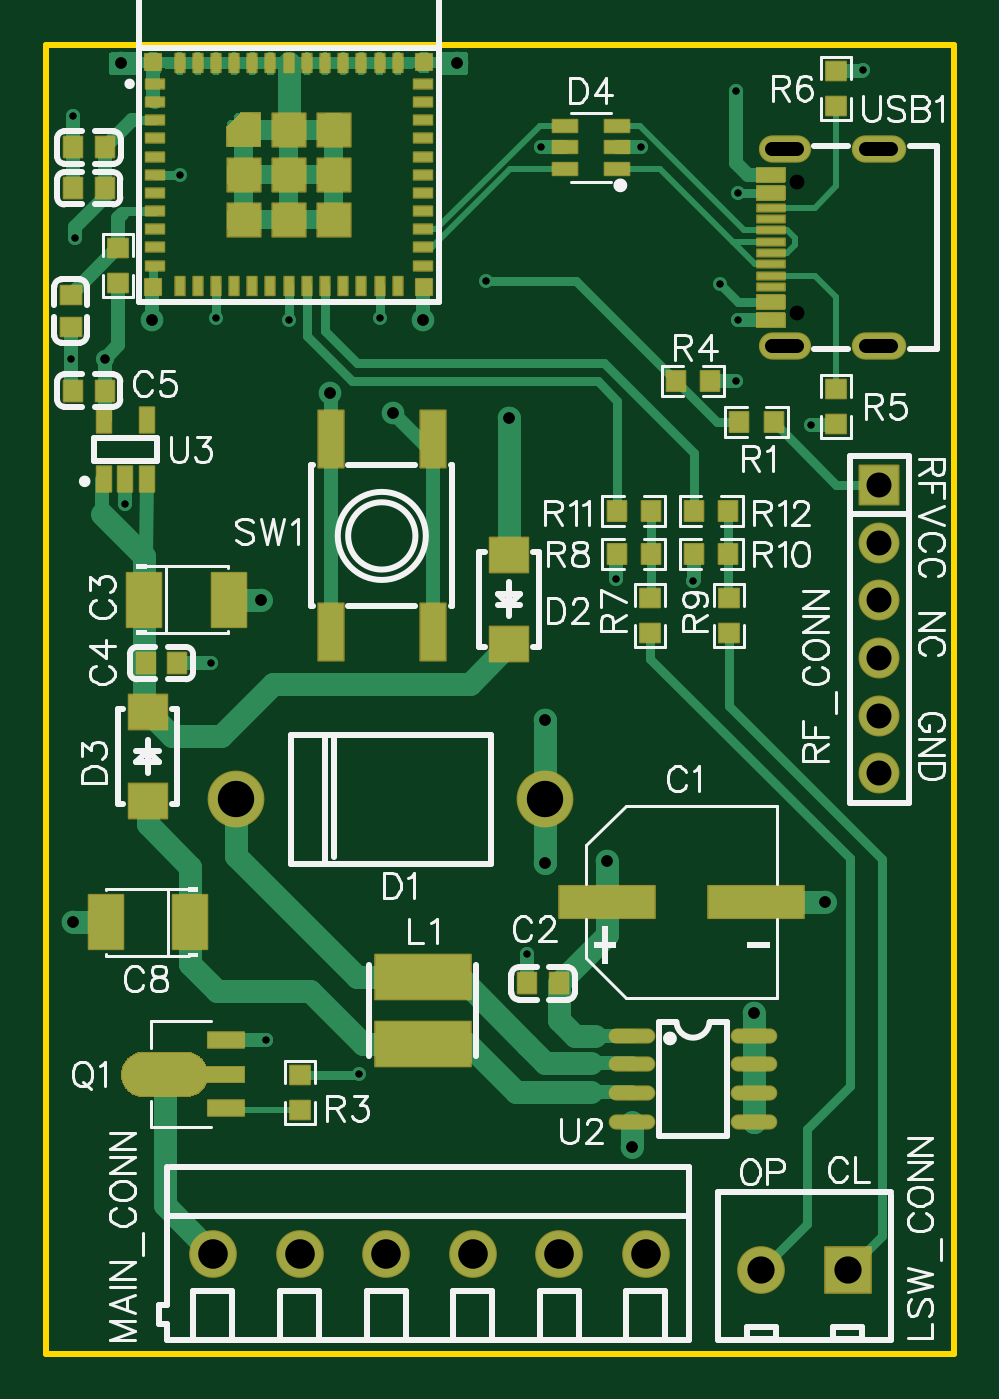
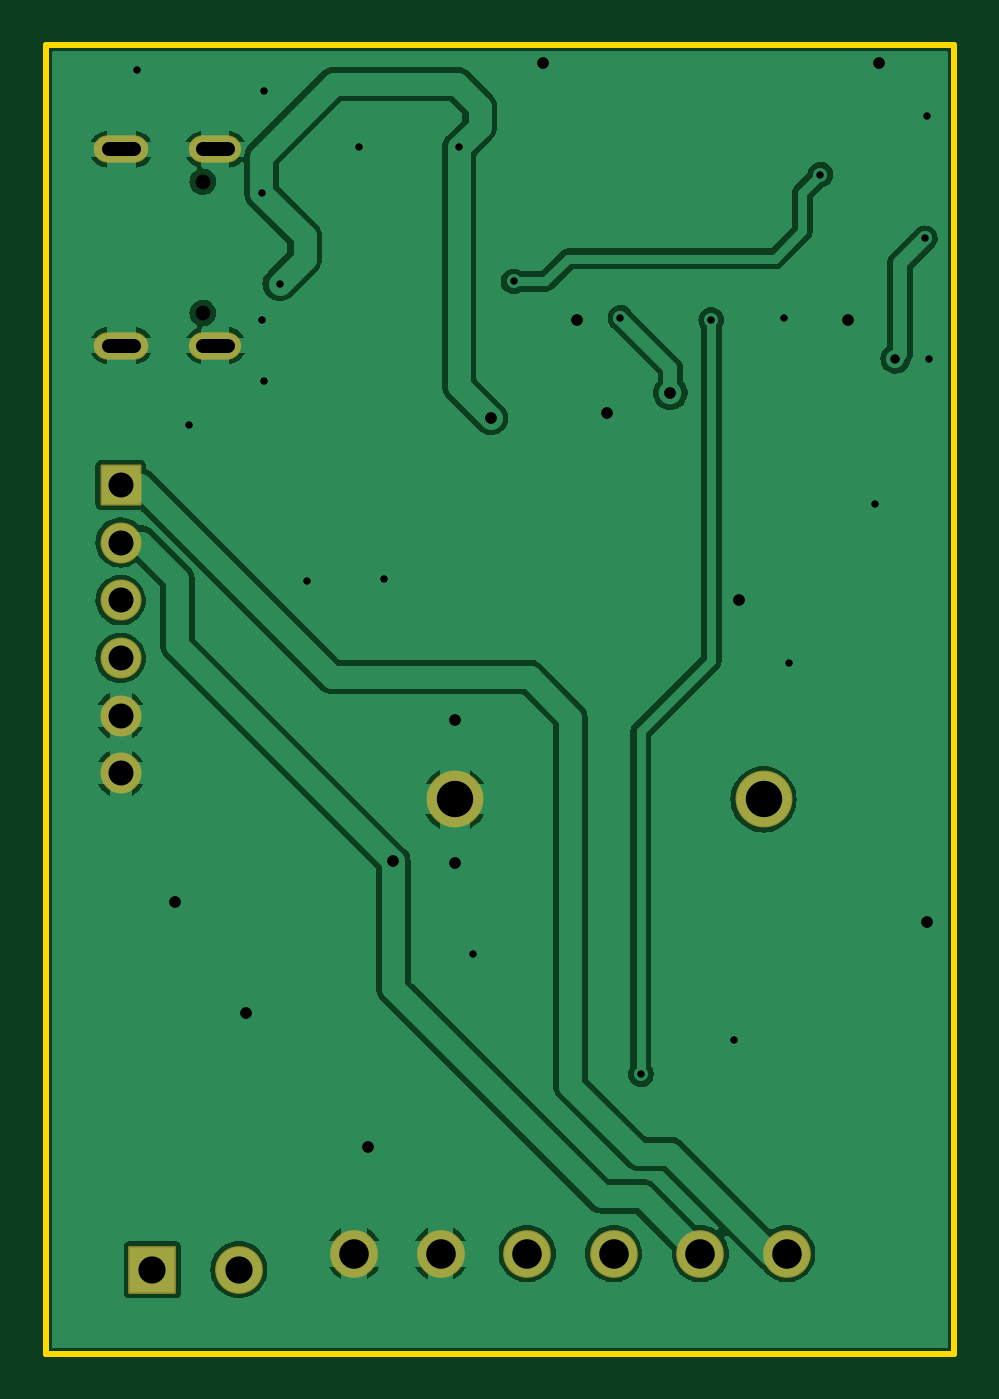
Circuit board: 10 layer files. Board 40.0 x 57.6 mm.
- drill: Drill_NPTH_Through.DRL (296 bytes)
- drill: Drill_PTH_Through.DRL (1488 bytes)
- drill: Drill_PTH_Through_Via.DRL (939 bytes)
- outline: Gerber_BoardOutlineLayer.GKO (504 bytes)
- bottom_copper: Gerber_BottomLayer.GBL (37425 bytes)
- bottom_mask: Gerber_BottomSolderMaskLayer.GBS (1412 bytes)
- top_copper: Gerber_TopLayer.GTL (28018 bytes)
- paste: Gerber_TopPasteMaskLayer.GTP (19351 bytes)
- top_silk: Gerber_TopSilkscreenLayer.GTO (37409 bytes)
- top_mask: Gerber_TopSolderMaskLayer.GTS (21228 bytes)

=== drill: Drill_NPTH_Through.DRL ===
M48
METRIC,LZ,000.000
;FILE_FORMAT=3:3
;TYPE=NON_PLATED
;Layer: NPTH_Through
;EasyEDA v6.5.50, 2025-07-27 16:18:48
;6265f8cd8a4c44cf81f9f4f73efdf9d8,5db155e37078497989a25cdeaf243bf5,10
;Gerber Generator version 0.2
;Holesize 1 = 0.650 mm
T01C0.650
%
G05
G90
T01
X033089Y053990
X033089Y048210
M30

=== drill: Drill_PTH_Through.DRL ===
M48
METRIC,LZ,000.000
;FILE_FORMAT=3:3
;TYPE=PLATED
;Layer: PTH_Through
;EasyEDA v6.5.50, 2025-07-27 16:18:48
;6265f8cd8a4c44cf81f9f4f73efdf9d8,5db155e37078497989a25cdeaf243bf5,10
;Gerber Generator version 0.2
;Holesize 1 = 0.310 mm
T01C0.310
;Holesize 2 = 0.400 mm
T02C0.400
;Holesize 3 = 0.501 mm
T03C0.501
;Holesize 4 = 0.600 mm
T04C0.600
;Holesize 5 = 1.101 mm
T05C1.101
;Holesize 6 = 1.200 mm
T06C1.200
;Holesize 7 = 1.301 mm
T07C1.301
;Holesize 8 = 1.600 mm
T08C1.600
%
G05
G90
T01
X005900Y054300
X010700Y047900
X013800Y014700
X021800Y055500
X030500Y053500
X029700Y049500
X019400Y049600
X003500Y039800
X026200Y055500
X028500Y036400
X025100Y036500
X030400Y045200
X033700Y043300
X030500Y047900
X030400Y058000
X036000Y058900
X001200Y056900
X001100Y046200
X009700Y016200
X021200Y020000
X007300Y032800
X007500Y048000
X001300Y051500
X014700Y048000
T02
X002600Y046200
T03
X024700Y024100
X020400Y043600
X022000Y030300
X022000Y024000
X031200Y017400
X034300Y022300
X001200Y021400
X009500Y035600
X004700Y047900
X016600Y047900
X003300Y059200
X018100Y059200
X012500Y044700
X015300Y043800
X025800Y011500
T04
X033079Y046780G85X031979Y046780
X033079Y055420G85X031979Y055420
X037229Y055420G85X036129Y055420
X037229Y046780G85X036129Y046780
T05
X036700Y040650
X036700Y038110
X036700Y035570
X036700Y033030
X036700Y030490
X036700Y027950
T06
X031495Y006100
X035305Y006100
T07
X014995Y006800
X026425Y006800
X022615Y006800
X018805Y006800
X011185Y006800
X007375Y006800
T08
X022000Y026800
X008400Y026800
M30

=== drill: Drill_PTH_Through_Via.DRL ===
M48
METRIC,LZ,000.000
;FILE_FORMAT=3:3
;TYPE=PLATED
;Layer: PTH_Through_Via
;EasyEDA v6.5.50, 2025-07-27 16:18:48
;6265f8cd8a4c44cf81f9f4f73efdf9d8,5db155e37078497989a25cdeaf243bf5,10
;Gerber Generator version 0.2
;Holesize 1 = 0.310 mm
T01C0.310
;Holesize 2 = 0.400 mm
T02C0.400
;Holesize 3 = 0.501 mm
T03C0.501
%
G05
G90
T01
X005900Y054300
X010700Y047900
X013800Y014700
X021800Y055500
X030500Y053500
X029700Y049500
X019400Y049600
X003500Y039800
X026200Y055500
X028500Y036400
X025100Y036500
X030400Y045200
X033700Y043300
X030500Y047900
X030400Y058000
X036000Y058900
X001200Y056900
X001100Y046200
X009700Y016200
X021200Y020000
X007300Y032800
X007500Y048000
X001300Y051500
X014700Y048000
T02
X002600Y046200
T03
X024700Y024100
X020400Y043600
X022000Y030300
X022000Y024000
X031200Y017400
X034300Y022300
X001200Y021400
X009500Y035600
X004700Y047900
X016600Y047900
X003300Y059200
X018100Y059200
X012500Y044700
X015300Y043800
X025800Y011500
M30

=== outline: Gerber_BoardOutlineLayer.GKO ===
G04 Layer: BoardOutlineLayer*
G04 EasyEDA v6.5.50, 2025-07-27 16:18:48*
G04 6265f8cd8a4c44cf81f9f4f73efdf9d8,5db155e37078497989a25cdeaf243bf5,10*
G04 Gerber Generator version 0.2*
G04 Scale: 100 percent, Rotated: No, Reflected: No *
G04 Dimensions in millimeters *
G04 leading zeros omitted , absolute positions ,4 integer and 5 decimal *
%FSLAX45Y45*%
%MOMM*%

%ADD10C,0.2540*%
%ADD11C,0.0123*%
D10*
X0Y5999987D02*
G01*
X3999991Y5999987D01*
X3999991Y240029D01*
X0Y240029D01*
X0Y5999987D01*

%LPD*%
M02*

=== bottom_copper: Gerber_BottomLayer.GBL (37425 bytes, source omitted) ===
=== bottom_mask: Gerber_BottomSolderMaskLayer.GBS ===
G04 Layer: BottomSolderMaskLayer*
G04 EasyEDA v6.5.50, 2025-07-27 16:18:48*
G04 6265f8cd8a4c44cf81f9f4f73efdf9d8,5db155e37078497989a25cdeaf243bf5,10*
G04 Gerber Generator version 0.2*
G04 Scale: 100 percent, Rotated: No, Reflected: No *
G04 Dimensions in millimeters *
G04 leading zeros omitted , absolute positions ,4 integer and 5 decimal *
%FSLAX45Y45*%
%MOMM*%

%AMMACRO1*4,1,8,-0.8711,-0.9008,-0.9008,-0.871,-0.9008,0.8711,-0.8711,0.9008,0.871,0.9008,0.9008,0.8711,0.9008,-0.871,0.871,-0.9008,-0.8711,-0.9008,0*%
%AMMACRO2*4,1,8,-1.0207,-1.05,-1.05,-1.0207,-1.05,1.0207,-1.0207,1.05,1.0207,1.05,1.05,1.0207,1.05,-1.0207,1.0207,-1.05,-1.0207,-1.05,0*%
%ADD10MACRO1*%
%ADD11C,1.8016*%
%ADD12O,2.3015956X1.2015978000000003*%
%ADD13O,2.4015954X1.2015978000000003*%
%ADD14C,2.5016*%
%ADD15C,2.1000*%
%ADD16C,2.1000*%
%ADD17MACRO2*%
%ADD18C,0.0151*%

%LPD*%
D10*
G01*
X3669992Y4064993D03*
D11*
G01*
X3669995Y3810990D03*
G01*
X3669995Y3556990D03*
G01*
X3669995Y3302990D03*
G01*
X3669995Y3048990D03*
G01*
X3669995Y2794990D03*
D12*
G01*
X3252850Y4677994D03*
G01*
X3252850Y5541975D03*
D13*
G01*
X3667861Y5542000D03*
G01*
X3667861Y4677994D03*
D14*
G01*
X2200020Y2680004D03*
G01*
X840003Y2680004D03*
D15*
G01*
X1499514Y679983D03*
G01*
X2642514Y679983D03*
G01*
X2261514Y679983D03*
G01*
X1880514Y679983D03*
G01*
X1118514Y679983D03*
G01*
X737514Y679983D03*
D16*
G01*
X3149498Y609980D03*
D17*
G01*
X3530493Y609998D03*
M02*

=== top_copper: Gerber_TopLayer.GTL (28018 bytes, source omitted) ===
=== paste: Gerber_TopPasteMaskLayer.GTP (19351 bytes, source omitted) ===
=== top_silk: Gerber_TopSilkscreenLayer.GTO (37409 bytes, source omitted) ===
=== top_mask: Gerber_TopSolderMaskLayer.GTS (21228 bytes, source omitted) ===
